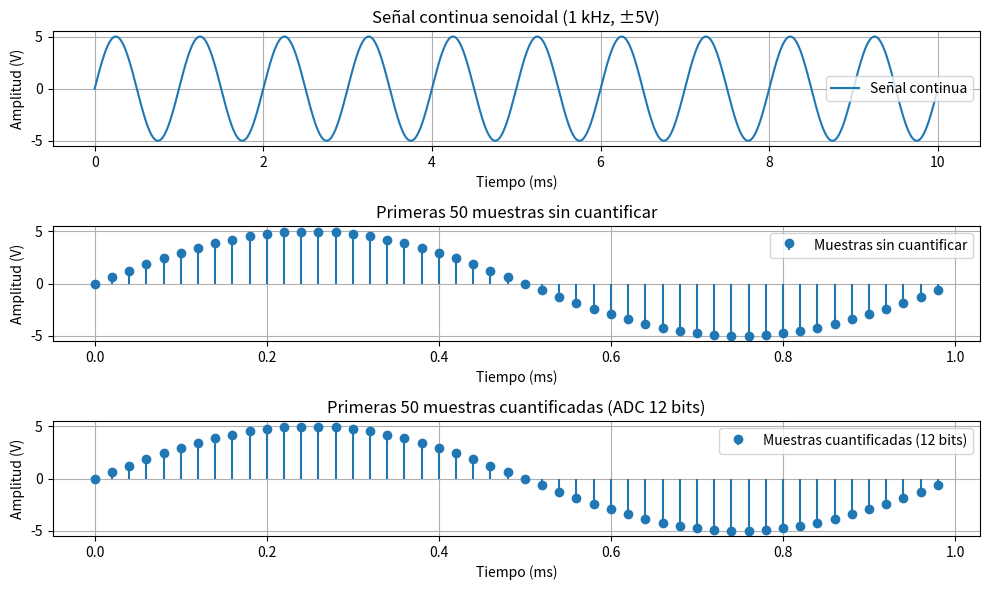

The matplotlib source for this figure:
import numpy as np
import matplotlib.pyplot as plt

# Parámetros de la señal
f = 1000       # Frecuencia de la señal (Hz)
A = 5          # Amplitud máxima (V)
fs = 50000     # Frecuencia de muestreo (Hz)
t_total = 0.01 # Duración: 10 ms

# Señal continua (muchos puntos para que se vea suave)
t_cont = np.linspace(0, t_total, 1000)
y_cont = A * np.sin(2 * np.pi * f * t_cont)

# Señal muestreada
t_samples = np.arange(0, t_total, 1/fs)
y_samples = A * np.sin(2 * np.pi * f * t_samples)

# Primeras 50 muestras
n_samples = 50
t_first = t_samples[:n_samples]
y_first = y_samples[:n_samples]

# Cuantificación a 12 bits
bits = 12
levels = 2**bits
# Escalado a [0, levels-1]
y_quant = np.round((y_first + A) * (levels - 1) / (2*A))
# Volver a escala original
y_quant = (y_quant / (levels - 1)) * (2*A) - A

# Gráficas
plt.figure(figsize=(10, 6))

# Señal continua
plt.subplot(3, 1, 1)
plt.plot(t_cont * 1000, y_cont, label="Señal continua")
plt.title("Señal continua senoidal (1 kHz, ±5V)")
plt.xlabel("Tiempo (ms)")
plt.ylabel("Amplitud (V)")
plt.grid(True)
plt.legend()

# Primeras 50 muestras sin cuantificar
plt.subplot(3, 1, 2)
plt.stem(t_first * 1000, y_first, basefmt=" ", label="Muestras sin cuantificar")
plt.title("Primeras 50 muestras sin cuantificar")
plt.xlabel("Tiempo (ms)")
plt.ylabel("Amplitud (V)")
plt.grid(True)
plt.legend()

# Primeras 50 muestras cuantificadas
plt.subplot(3, 1, 3)
plt.stem(t_first * 1000, y_quant, basefmt=" ", label="Muestras cuantificadas (12 bits)")
plt.title("Primeras 50 muestras cuantificadas (ADC 12 bits)")
plt.xlabel("Tiempo (ms)")
plt.ylabel("Amplitud (V)")
plt.grid(True)
plt.legend()

plt.tight_layout()
plt.show()
